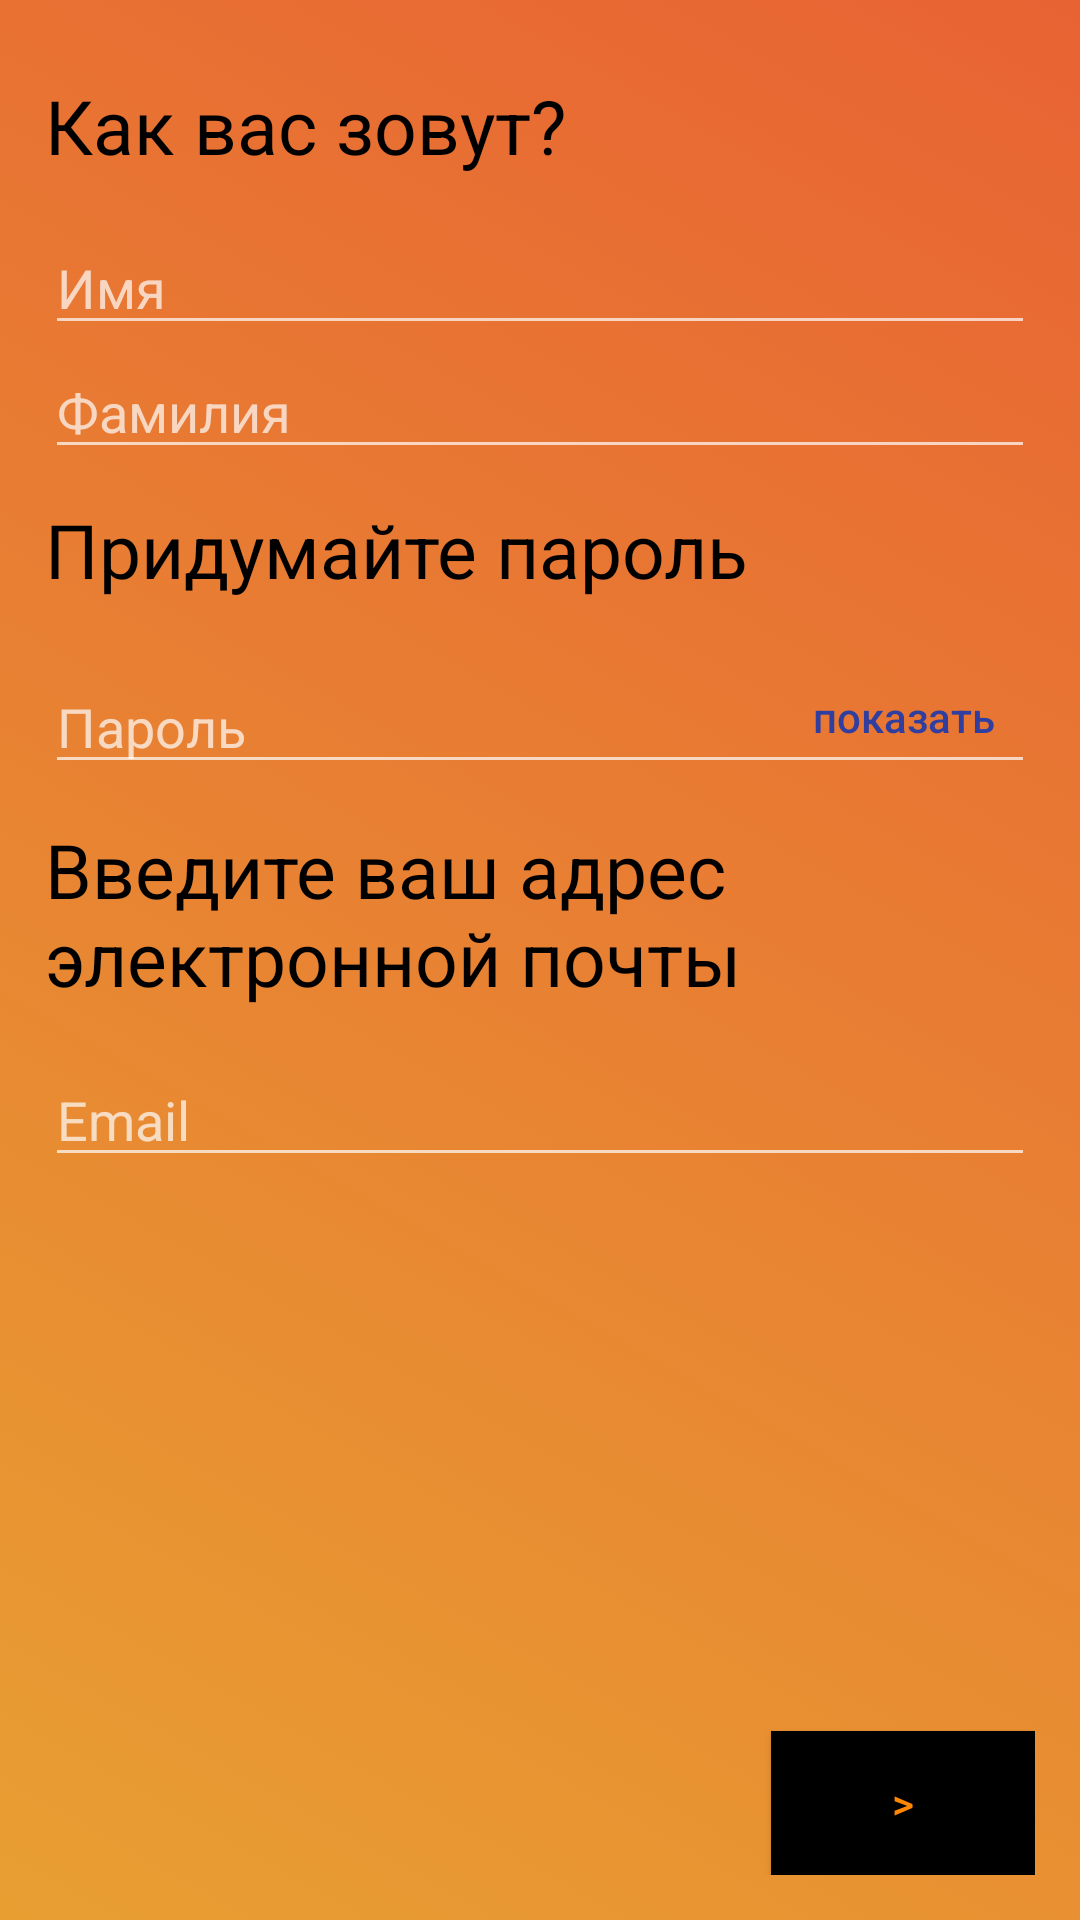

The Android layout XML behind this screen, and the referenced resources:
<!-- AndroidManifest.xml: application theme Theme.AppCompat.NoActionBar -->
<!-- res/layout/activity_create_account.xml -->
<?xml version="1.0" encoding="utf-8"?>
<RelativeLayout xmlns:android="http://schemas.android.com/apk/res/android"
    xmlns:tools="http://schemas.android.com/tools"
    style="@style/RootContainer"
    tools:context=".activities.CreateAccountActivity">

    <ScrollView
        android:layout_width="match_parent"
        android:layout_height="wrap_content"
        android:layout_above="@+id/next_btn"
        android:layout_alignParentTop="true">

        <LinearLayout
            android:layout_width="wrap_content"
            android:layout_height="wrap_content"
            android:orientation="vertical">

            <TextView
                android:id="@+id/textView3"
                style="@style/Text.Title"
                android:text="@string/your_name" />


            <EditText
                android:id="@+id/first_name"
                style="@style/InputField"
                android:hint="@string/name"
                android:inputType="textPersonName" />

            <EditText
                android:id="@+id/last_name"
                style="@style/InputField"
                android:hint="@string/last_name"
                android:inputType="textPersonName" />

            <TextView
                android:id="@+id/textView5"
                style="@style/Text.Title"
                android:text="@string/password_please" />

            <include
                layout="@layout/password_input"
                android:layout_width="match_parent"
                android:layout_height="wrap_content"
                android:layout_weight="1" />

            <TextView
                android:id="@+id/textView4"
                style="@style/Text.Title"
                android:text="@string/email_please" />

            <EditText
                android:id="@+id/email"
                style="@style/InputField"
                android:hint="@string/email"
                android:inputType="textEmailAddress" />
        </LinearLayout>
    </ScrollView>

    <Button
        android:id="@+id/next_btn"
        style="@style/Button.Small.BottomRight"
        android:text="@string/next" />
</RelativeLayout>
<!-- res/layout/password_input.xml (included above) -->
<?xml version="1.0" encoding="utf-8"?>
<FrameLayout xmlns:android="http://schemas.android.com/apk/res/android"
    android:id="@+id/password_container"
    android:layout_width="match_parent"
    android:layout_height="wrap_content">

    <EditText
        android:id="@+id/password"
        style="@style/InputField"
        android:hint="@string/password"
        android:inputType="textPassword"
        android:paddingTop="@dimen/indent_large" />

    <Button
        android:id="@+id/show_btn"
        style="@style/Button.Transparent"
        android:layout_width="wrap_content"
        android:layout_height="match_parent"
        android:layout_gravity="right|top"
        android:text="@string/show" />
</FrameLayout>
<!-- resources referenced by this layout -->
<resources>
  <dimen name="indent_large">15dp</dimen>
  <string name="email">Email</string>
  <string name="email_please">Введите ваш адрес электронной почты</string>
  <string name="last_name">Фамилия</string>
  <string name="name">Имя</string>
  <string name="next">&gt;</string>
  <string name="password">Пароль</string>
  <string name="password_please">Придумайте пароль</string>
  <string name="show">показать</string>
  <string name="your_name">Как вас зовут?</string>
  <style name="Button.Small.BottomRight">
          <item name="android:layout_alignParentBottom">true</item>
          <item name="android:layout_alignParentEnd">true</item>
          <item name="android:padding">@dimen/indent_small</item>
      </style>
  <style name="Button.Transparent">
          <item name="android:layout_width">wrap_content</item>
          <item name="android:layout_height">wrap_content</item>
          <item name="android:textSize">@dimen/text_normal_size</item>
          <item name="android:background">@android:color/transparent</item>
          <item name="android:textColor">@color/blue</item>
      </style>
  <style name="InputField">
          <item name="android:layout_width">match_parent</item>
          <item name="android:layout_height">wrap_content</item>
          <item name="android:layout_weight">1</item>
          <item name="android:ems">10</item>
      </style>
  <style name="RootContainer">
          <item name="android:layout_width">match_parent</item>
          <item name="android:layout_height">match_parent</item>
          <item name="android:padding">@dimen/indent_large</item>
          <item name="android:background">@drawable/background</item>
      </style>
  <style name="Text.Title">
          <item name="android:layout_width">match_parent</item>
          <item name="android:layout_height">wrap_content</item>
          <item name="android:textColor">@color/black</item>
          <item name="android:textSize">@dimen/title_normal_size</item>
          <item name="android:paddingBottom">@dimen/indent_large</item>
          <item name="android:paddingTop">@dimen/indent_normal</item>
      </style>
  <dimen name="indent_small">5dp</dimen>
  <dimen name="text_normal_size">14sp</dimen>
  <color name="blue">#303F9F</color>
  <!-- drawable background (drawable) -->
  <?xml version="1.0" encoding="utf-8"?>
  <selector xmlns:android="http://schemas.android.com/apk/res/android">
      <item>
          <shape>
              <gradient
                      android:angle="45"
                      android:startColor="#e89f32"
                      android:endColor="#e86333"
                      android:type="linear" />
          </shape>
      </item>
  </selector>
  <color name="black">#000</color>
  <dimen name="title_normal_size">25dp</dimen>
  <dimen name="indent_normal">10dp</dimen>
</resources>
